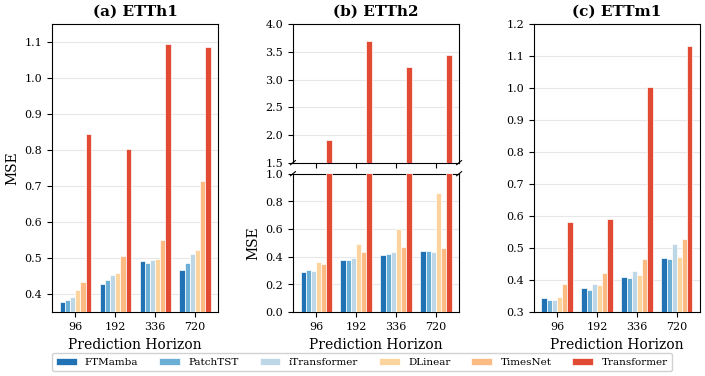
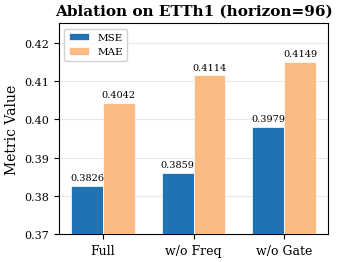

Write Python code to recreate these figures, in order.
"""Generate publication-quality figures for FTMamba paper.

Outputs:
  - fig_main_results.pdf: MSE comparison across 3 datasets (3 subplots)
  - fig_ablation.pdf: Ablation study bar chart
"""
import matplotlib
matplotlib.use('Agg')
import matplotlib.pyplot as plt
import numpy as np

# ── Data ──────────────────────────────────────────────────────────────
horizons = [96, 192, 336, 720]
models = ['FTMamba', 'PatchTST', 'iTransformer', 'DLinear', 'TimesNet', 'Transformer']
colors = ['#2171B5', '#6BAED6', '#BDD7E7', '#FDD49E', '#FDBB84', '#E34A33']
hatches = ['', '', '', '', '', '']

etth1 = {
    'FTMamba':     [0.3776, 0.4296, 0.4931, 0.4668],
    'PatchTST':    [0.3827, 0.4385, 0.4857, 0.4878],
    'iTransformer': [0.3935, 0.4521, 0.4941, 0.5118],
    'DLinear':     [0.4108, 0.4579, 0.4972, 0.5231],
    'TimesNet':    [0.4333, 0.5067, 0.5507, 0.7140],
    'Transformer': [0.8445, 0.8028, 1.0943, 1.0878],
}

etth2 = {
    'FTMamba':     [0.2904, 0.3784, 0.4118, 0.4434],
    'PatchTST':    [0.3016, 0.3757, 0.4211, 0.4424],
    'iTransformer': [0.3007, 0.3938, 0.4350, 0.4317],
    'DLinear':     [0.3595, 0.4917, 0.5985, 0.8597],
    'TimesNet':    [0.3444, 0.4327, 0.4729, 0.4637],
    'Transformer': [1.9057, 3.6999, 3.2220, 3.4519],
}

ettm1 = {
    'FTMamba':     [0.3439, 0.3757, 0.4099, 0.4697],
    'PatchTST':    [0.3368, 0.3683, 0.4062, 0.4648],
    'iTransformer': [0.3377, 0.3873, 0.4283, 0.5142],
    'DLinear':     [0.3480, 0.3845, 0.4149, 0.4733],
    'TimesNet':    [0.3881, 0.4212, 0.4650, 0.5273],
    'Transformer': [0.5832, 0.5914, 1.0038, 1.1324],
}

# ── Ablation data ─────────────────────────────────────────────────────
ablation_configs = ['Full', 'w/o Freq', 'w/o Gate']
ablation_mse = [0.3826, 0.3859, 0.3979]
ablation_mae = [0.4042, 0.4114, 0.4149]

# ── Style ─────────────────────────────────────────────────────────────
plt.rcParams.update({
    'font.family': 'serif',
    'font.serif': ['Times New Roman', 'DejaVu Serif'],
    'font.size': 9,
    'axes.labelsize': 10,
    'axes.titlesize': 11,
    'xtick.labelsize': 8,
    'ytick.labelsize': 8,
    'legend.fontsize': 7.5,
    'figure.dpi': 300,
    'savefig.bbox': 'tight',
    'savefig.pad_inches': 0.05,
})


def plot_bars(ax, data, show_ylabel=False):
    """Draw grouped bars on a single axes."""
    n_h = len(horizons)
    x = np.arange(n_h)
    width = 0.13
    offsets = np.arange(len(models)) - (len(models) - 1) / 2
    for i, model in enumerate(models):
        vals = data[model]
        ax.bar(x + offsets[i] * width, vals, width,
               label=model if show_ylabel else None,
               color=colors[i], edgecolor='white',
               linewidth=0.5, zorder=3)
    ax.set_xticks(x)
    ax.set_xticklabels([str(h) for h in horizons])
    ax.grid(axis='y', alpha=0.3, zorder=0)
    ax.set_axisbelow(True)


def draw_break(ax_bottom, ax_top):
    """Draw diagonal break marks between two stacked axes."""
    d = 0.015
    kwargs = dict(transform=ax_bottom.transAxes, color='k', clip_on=False,
                  linewidth=0.8)
    ax_bottom.plot((-d, +d), (1 - d, 1 + d), **kwargs)
    ax_bottom.plot((1 - d, 1 + d), (1 - d, 1 + d), **kwargs)
    kwargs.update(transform=ax_top.transAxes)
    ax_top.plot((-d, +d), (-d, +d), **kwargs)
    ax_top.plot((1 - d, 1 + d), (-d, +d), **kwargs)


# ── Figure 1: Main results (3 columns, broken axis for ETTh2) ───────
import matplotlib.gridspec as gridspec

fig = plt.figure(figsize=(7.2, 3.6))
gs = gridspec.GridSpec(1, 3, wspace=0.45, figure=fig,
                       bottom=0.12, top=0.92, left=0.07, right=0.97)

# (a) ETTh1 — single axes
ax_a = fig.add_subplot(gs[0, 0])
plot_bars(ax_a, etth1, show_ylabel=True)
ax_a.set_xlabel('Prediction Horizon')
ax_a.set_ylabel('MSE')
ax_a.set_title('(a) ETTh1', fontweight='bold', pad=6)
ax_a.set_ylim(0.35, 1.15)

# (b) ETTh2 — broken axis: bottom 0-1.0, top 1.5-4.0
gs_b = gridspec.GridSpecFromSubplotSpec(2, 1, subplot_spec=gs[0, 1],
                                         hspace=0.08, height_ratios=[1, 1])
ax_b_top = fig.add_subplot(gs_b[0])
ax_b_bot = fig.add_subplot(gs_b[1], sharex=ax_b_top)

plot_bars(ax_b_bot, etth2)
plot_bars(ax_b_top, etth2)

ax_b_bot.set_ylim(0, 1.0)
ax_b_top.set_ylim(1.5, 4.0)

ax_b_bot.set_xlabel('Prediction Horizon')
ax_b_bot.set_ylabel('MSE')
ax_b_top.set_title('(b) ETTh2', fontweight='bold', pad=6)

# Hide x-axis on top subplot
plt.setp(ax_b_top.get_xticklabels(), visible=False)

draw_break(ax_b_bot, ax_b_top)

# (c) ETTm1 — single axes
ax_c = fig.add_subplot(gs[0, 2])
plot_bars(ax_c, ettm1)
ax_c.set_xlabel('Prediction Horizon')
ax_c.set_title('(c) ETTm1', fontweight='bold', pad=6)
ax_c.set_ylim(0.3, 1.2)

# Shared legend below the figure
handles = [plt.Rectangle((0, 0), 1, 1, facecolor=c, edgecolor='white',
                           linewidth=0.5) for c in colors]
fig.legend(handles, models, loc='upper center', ncol=6, fontsize=7.5,
           framealpha=0.9, edgecolor='#cccccc',
           bbox_to_anchor=(0.5, 0.02))

fig.savefig('fig_main_results.pdf')
fig.savefig('fig_main_results.png', dpi=300)
print('Saved fig_main_results.pdf and .png')


# ── Figure 2: Ablation ───────────────────────────────────────────────
fig2, ax2 = plt.subplots(figsize=(3.5, 2.8))

x2 = np.arange(len(ablation_configs))
width2 = 0.35

bars_mse = ax2.bar(x2 - width2/2, ablation_mse, width2, label='MSE',
                    color='#2171B5', edgecolor='white', linewidth=0.5, zorder=3)
bars_mae = ax2.bar(x2 + width2/2, ablation_mae, width2, label='MAE',
                    color='#FDBB84', edgecolor='white', linewidth=0.5, zorder=3)

# Annotate MSE values
for bar, val in zip(bars_mse, ablation_mse):
    ax2.text(bar.get_x() + bar.get_width()/2, bar.get_height() + 0.001,
             f'{val:.4f}', ha='center', va='bottom', fontsize=7)
for bar, val in zip(bars_mae, ablation_mae):
    ax2.text(bar.get_x() + bar.get_width()/2, bar.get_height() + 0.001,
             f'{val:.4f}', ha='center', va='bottom', fontsize=7)

ax2.set_xticks(x2)
ax2.set_xticklabels(ablation_configs, fontsize=9)
ax2.set_ylabel('Metric Value')
ax2.set_title('Ablation on ETTh1 (horizon=96)', fontweight='bold', pad=6)
ax2.legend(framealpha=0.9, edgecolor='#cccccc')
ax2.grid(axis='y', alpha=0.3, zorder=0)
ax2.set_axisbelow(True)
ax2.set_ylim(0.37, 0.425)

fig2.tight_layout()
fig2.savefig('fig_ablation.pdf')
fig2.savefig('fig_ablation.png', dpi=300)
print('Saved fig_ablation.pdf and .png')
